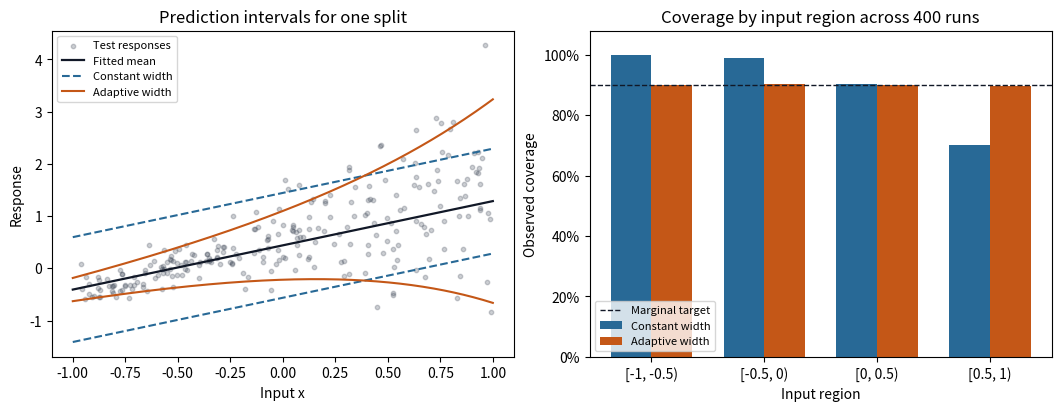

Python code for this plot:
import matplotlib.pyplot as plt
import numpy as np
from matplotlib.ticker import PercentFormatter

TARGET_PERCENT = 90
N_CALIBRATION = 199
REGION_EDGES = np.linspace(-1, 1, 5)


def design(x):
    return np.column_stack([np.ones(x.size), x])


def sample(rng, n):
    x = rng.uniform(-1, 1, n)
    noise_sd = 0.4 * np.exp(x)
    y = 0.5 + x + noise_sd * rng.normal(size=n)
    return x, y


def calibration_threshold(scores, target_percent):
    # Integer ceiling keeps exact ranks for whole-number coverage percentages.
    rank = ((scores.size + 1) * target_percent + 99) // 100
    if rank > scores.size:
        return np.inf
    return np.sort(scores)[rank - 1]


def fit_and_calibrate(rng):
    x_fit, y_fit = sample(rng, 160)
    mean_coef = np.linalg.lstsq(design(x_fit), y_fit, rcond=None)[0]

    x_scale, y_scale = sample(rng, 240)
    abs_error = np.abs(y_scale - design(x_scale) @ mean_coef)
    log_error = np.log(np.maximum(abs_error, 1e-6))
    scale_coef = np.linalg.lstsq(design(x_scale), log_error, rcond=None)[0]

    x_cal, y_cal = sample(rng, N_CALIBRATION)
    cal_error = np.abs(y_cal - design(x_cal) @ mean_coef)
    cal_scale = np.exp(design(x_cal) @ scale_coef)
    constant_q = calibration_threshold(cal_error, TARGET_PERCENT)
    scaled_q = calibration_threshold(cal_error / cal_scale, TARGET_PERCENT)
    return mean_coef, scale_coef, constant_q, scaled_q


def predict(x, fit):
    mean_coef, scale_coef, constant_q, scaled_q = fit
    center = design(x) @ mean_coef
    constant_radius = np.full(x.size, constant_q)
    adaptive_radius = scaled_q * np.exp(design(x) @ scale_coef)
    return center, np.vstack([constant_radius, adaptive_radius])


def main():
    # Independent random streams for the example plot and repeated experiment.
    plot_seed, experiment_seed = np.random.SeedSequence(81025).spawn(2)
    plot_rng = np.random.default_rng(plot_seed)
    fit = fit_and_calibrate(plot_rng)
    x_plot, y_plot = sample(plot_rng, 250)
    grid = np.linspace(-1, 1, 300)
    center, radii = predict(grid, fit)

    rng = np.random.default_rng(experiment_seed)
    repetitions, n_test = 400, 1500
    hits = np.zeros((2, 4), dtype=int)
    widths = np.zeros((2, 4))
    counts = np.zeros(4, dtype=int)
    for _ in range(repetitions):
        fitted = fit_and_calibrate(rng)
        x, y = sample(rng, n_test)
        test_center, test_radii = predict(x, fitted)
        covered = np.abs(y - test_center) <= test_radii
        for j, (left, right) in enumerate(zip(REGION_EDGES[:-1], REGION_EDGES[1:])):
            in_region = (left <= x) & (x < right)
            counts[j] += in_region.sum()
            hits[:, j] += covered[:, in_region].sum(axis=1)
            widths[:, j] += (2 * test_radii[:, in_region]).sum(axis=1)

    coverage_by_region = hits / counts
    width_by_region = widths / counts
    overall_coverage = hits.sum(axis=1) / counts.sum()
    overall_width = widths.sum(axis=1) / counts.sum()

    labels = ["Constant width", "Adaptive width"]
    print(f"{repetitions} independent runs with {n_test} test points each")
    print(f"{'Method':<16}{'Overall coverage':>18}{'Mean width':>13}")
    for label, coverage, width in zip(labels, overall_coverage, overall_width):
        print(f"{label:<16}{coverage:>18.2%}{width:>13.3f}")
    print()
    print(f"{'Input region':<16}{'Constant cov.':>15}{'Adaptive cov.':>15}"
          f"{'Constant width':>17}{'Adaptive width':>17}")
    region_labels = ["[-1, -0.5)", "[-0.5, 0)", "[0, 0.5)", "[0.5, 1)"]
    for j, region in enumerate(region_labels):
        print(f"{region:<16}{coverage_by_region[0, j]:>15.2%}"
              f"{coverage_by_region[1, j]:>15.2%}{width_by_region[0, j]:>17.3f}"
              f"{width_by_region[1, j]:>17.3f}")

    blue, orange = "#286996", "#c45717"
    fig, axes = plt.subplots(1, 2, figsize=(10.5, 4), layout="constrained")
    ax = axes[0]
    ax.scatter(x_plot, y_plot, color="#374151", s=10, alpha=0.25, label="Test responses")
    ax.plot(grid, center, color="#111827", linewidth=1.6, label="Fitted mean")
    ax.plot(grid, center + radii[0], "--", color=blue, label=labels[0])
    ax.plot(grid, center - radii[0], "--", color=blue)
    ax.plot(grid, center + radii[1], color=orange, label=labels[1])
    ax.plot(grid, center - radii[1], color=orange)
    ax.set(title="Prediction intervals for one split", xlabel="Input x", ylabel="Response")
    ax.legend(fontsize=8)

    ax = axes[1]
    positions = np.arange(len(region_labels))
    ax.bar(positions - 0.18, coverage_by_region[0], 0.36, color=blue, label=labels[0])
    ax.bar(positions + 0.18, coverage_by_region[1], 0.36, color=orange, label=labels[1])
    ax.axhline(TARGET_PERCENT / 100, color="#111827", linestyle="--", linewidth=1,
               label="Marginal target")
    ax.set(xticks=positions, xticklabels=region_labels, ylim=(0, 1.08),
           title="Coverage by input region across 400 runs", xlabel="Input region",
           ylabel="Observed coverage")
    ax.yaxis.set_major_formatter(PercentFormatter(xmax=1))
    ax.legend(loc="lower left", fontsize=8)
    plt.show()


if __name__ == "__main__":
    main()
